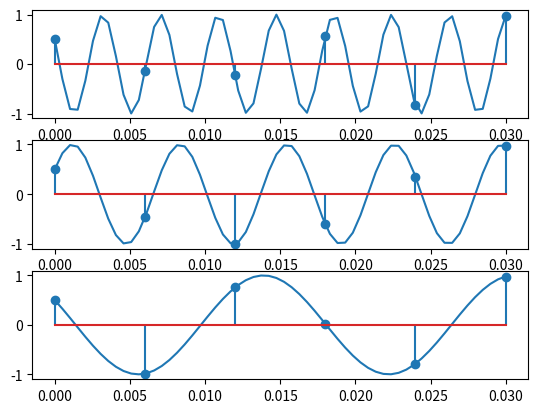

Generate this figure with matplotlib: (Note: this script raises an exception after producing the figure.)
import numpy as np
import matplotlib.pyplot as plt

def fx(t):
    return np.cos(520 * np.pi * t + np.pi / 3)

def fy(t):
    return np.cos(280 * np.pi * t - np.pi / 3)

def fz(t):
    return np.cos(120 * np.pi * t + np.pi / 3)

def exe1():
    start = 0.0
    end = 0.03
    step = 0.0005
    samples = int(end / step)

    # a)
    signal = np.linspace(start, end, samples)

    # b)
    fx_res = []
    fy_res = []
    fz_res = []

    for point in signal:
        fx_res.append(fx(point))
        fy_res.append(fy(point))
        fz_res.append(fz(point))

    fig, axs = plt.subplots(3)
    axs[0].plot(signal, fx_res)
    axs[1].plot(signal, fy_res)
    axs[2].plot(signal, fz_res)

    # c)
    freq = 200
    samples = int(freq * end)
    signal2 = np.linspace(start, end, samples)
    fx_res2 = []
    fy_res2 = []
    fz_res2 = []

    for point in signal2:
        fx_res2.append(fx(point))
        fy_res2.append(fy(point))
        fz_res2.append(fz(point))

    axs[0].stem(signal2, fx_res2)
    axs[1].stem(signal2, fy_res2)
    axs[2].stem(signal2, fz_res2)

    plt.savefig("images/ex1.pdf", format="pdf")
    plt.show()


def sinusoid(t, A, freq, delta):
    return A * np.sin(2 * np.pi * freq * t + delta)

def shark_func(t, top):
    return np.mod(t, top)

def square_func(t, top):
    pass

def exe2():
    # a)
    start = 0
    end = 4.0
    samples = 1600
    freq = 400

    signal = np.linspace(start, end, samples)
    res = []

    for point in signal:
        res.append(sinusoid(point, 1.0, freq, 0.0))

    fig, axs = plt.subplots(4)
    axs[0].stem(signal, res)

    # b)
    start = 0
    end = 3.0
    freq = 800
    samples = 100

    signal = np.linspace(start, end, samples)
    res = []

    for point in signal:
        res.append(sinusoid(point, 1.0, freq, 0.0))

    axs[1].plot(signal, res)

    # c)
    start = 0
    end = 10.0
    freq = 240
    samples = 1000

    signal = np.linspace(start, end, samples)
    res = []

    top = 2
    for point in signal:
        res.append(shark_func(point, top))

    axs[2].plot(signal, res)

    # d)
    start = 0
    end = 10.0
    freq = 300
    samples = 1500

    signal = np.linspace(start, end, samples)
    res = []

    for point in signal:
        res.append(np.sign(sinusoid(point, 1, freq, 0)))

    axs[3].plot(signal, res)

    plt.savefig("images/ex2.pdf", format="pdf")
    plt.show()

    # e)
    rand_signal = np.random.rand(128, 128)
    plt.imshow(rand_signal)
    plt.savefig("images/ex2-rand.pdf", format="pdf")
    plt.show()

    # f)
    signal_2d = np.zeros((128, 128))
    for i in range(128):
        for j in range(128):
            signal_2d[i][j] = euler_identity(i + 1, j + 1)

    plt.imshow(signal_2d)
    plt.savefig("images/ex2-mysignal.pdf", format="pdf")
    plt.show()

# not really but close
def euler_identity(i, j):
    # this one is kind of cool too
    # return np.exp(np.pi * 1j * (j % i))

    return np.exp(np.pi * 1j * (j % i) / i)

def exe3():
    # a)
    # Avand 2000 Hz inseamna ca intr-o secunda am facut 2000 esantioane
    # delimitate egal.
    # Deci se esantioneaza la fiecare 1 / 2000 = 0.005 secunde

    # b) Avem 2000 esantioane pe secunda, 1 ora are 3600 secunde
    # deci 7_200_000 esantioane deci 7_200_000 * 4 biti
    # 3_600_000 B = 3600 KB = 3.6 MB

    print("Check code comments")

def main():
    exe1()
    exe2()
    exe3()

if __name__ == "__main__":
    main()
